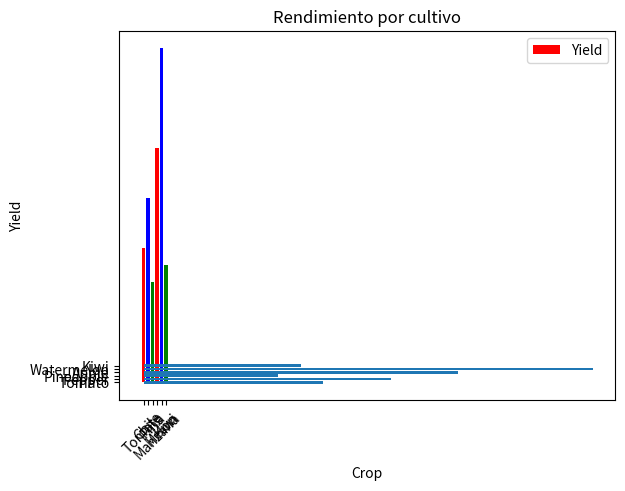
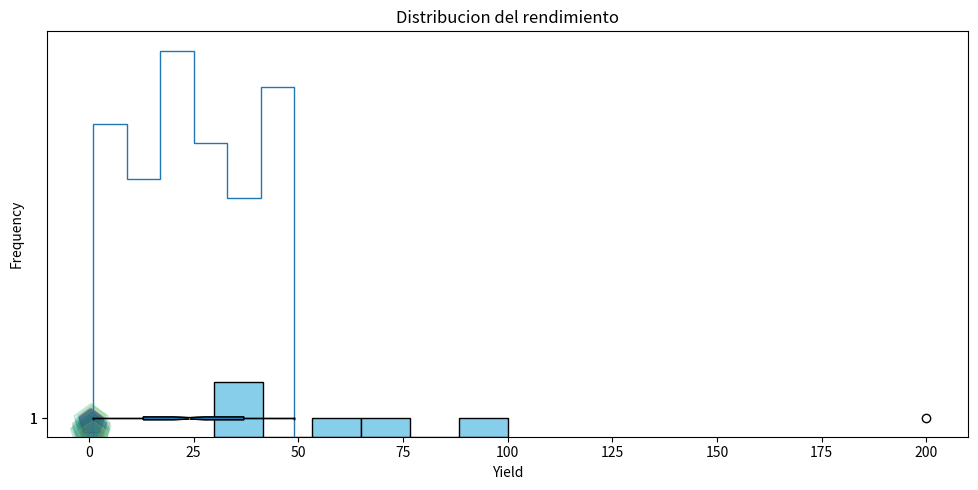

Reproduce these figures in Python, in order.
import numpy as np
import matplotlib.pyplot as plt

# [redacted]
Crop = ["Tomato", "Pepper","Pineapple", "Apple", "Watermelon", "Kiwi"]
Yield = [40, 55, 30, 70, 100, 35]



plt.bar(Crop,Yield, width= 0.8, color = ['red', 'blue', 'green'])
plt.xticks(np.arange(6), ("Tomate", "Chile", "Piña", "Manzana", "Melón", "Kiwi"), rotation = 45)
plt.title("Rendimiento por cultivo")
plt.ylabel("Yield")
plt.xlabel("Crop")
plt.legend(["Yield"])
plt.barh(Crop, Yield)
plt.show ()

#Histrograma
plt.figure(figsize=(10,5))
plt.hist(Yield, bins=6, color = "skyblue", edgecolor = "black")
plt.title("Distribucion del rendimiento")
plt.xlabel("Yield")
plt.ylabel("Frequency")
plt.tight_layout()
plt.show


#Otro histograma
data = np.random.randint(1,50,100)
plt.hist(data, bins=6, histtype = "step")
plt.show()

#Boxplot
data = np.append(data, 200) #Ejemplo de dato atipico
plt.boxplot(data, vert= False, patch_artist= True, notch= True, showfliers=True)
plt.show()

data = np.append(data, 200) #Ejemplo de dato atipico
plt.boxplot(data, vert= False, patch_artist= True, notch= True, showfliers=False) #No muestra los datos atipicos
plt.show()

#Scateer (Grafico de dispersion)
N = 50
X = np.random.rand(N)
Y = np.random.rand(N)
area = (30*np.random.rand(N))**2
colors = np.random.rand(N)
plt.scatter(X, Y, s=area, marker= "p",c=colors, alpha=0.2)
plt.show()
